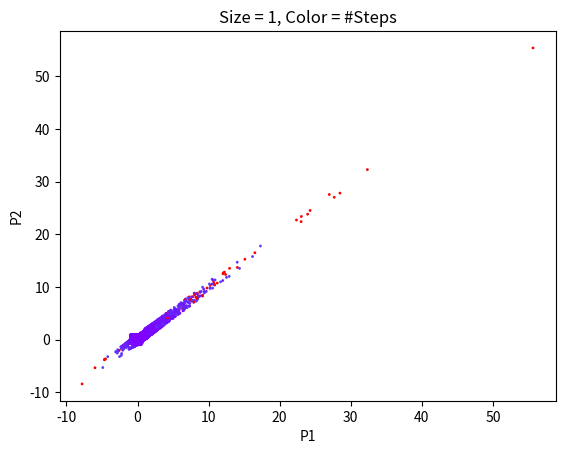
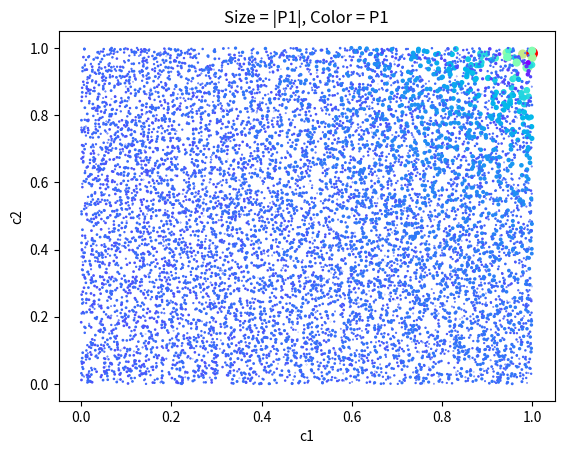
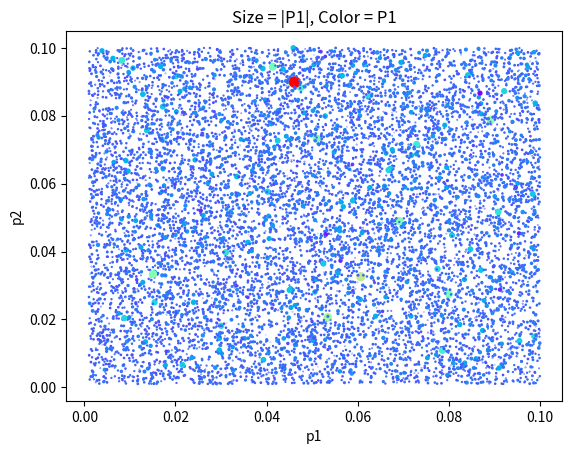
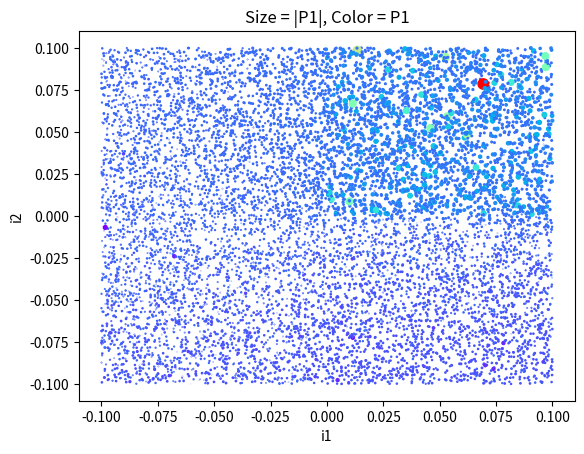
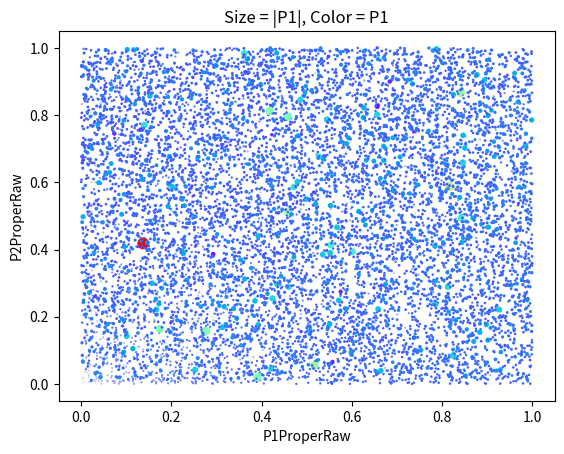
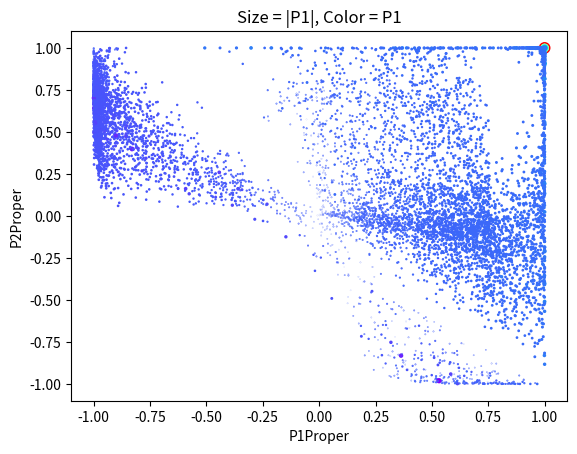
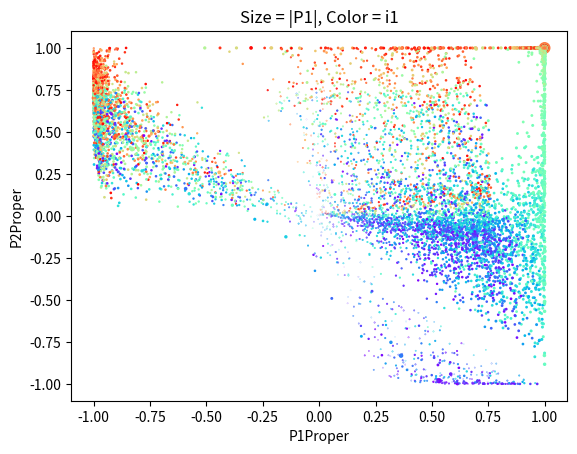
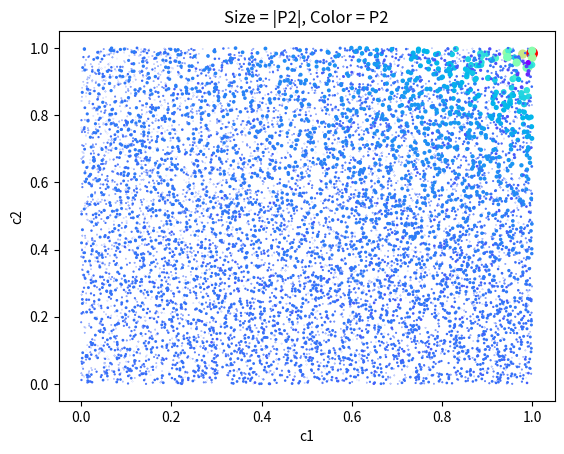
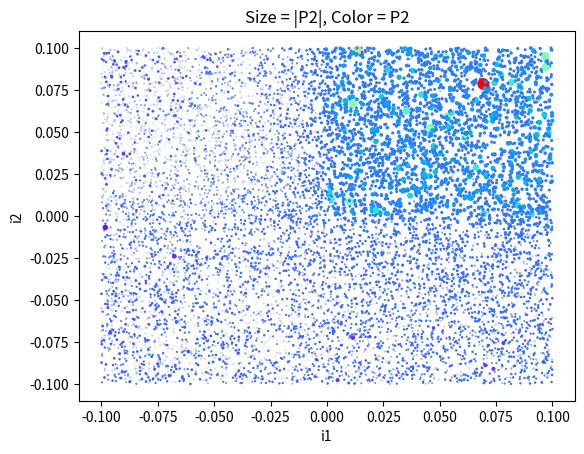
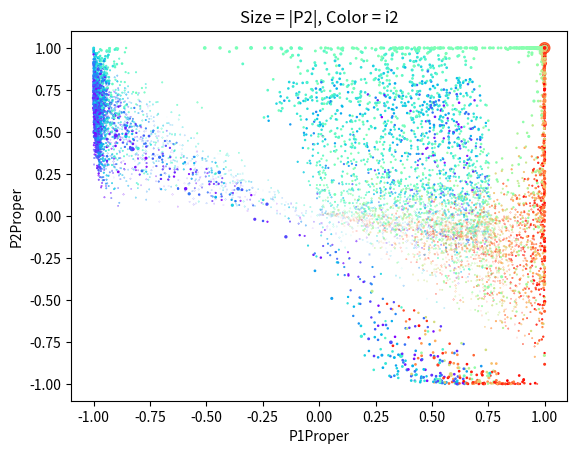
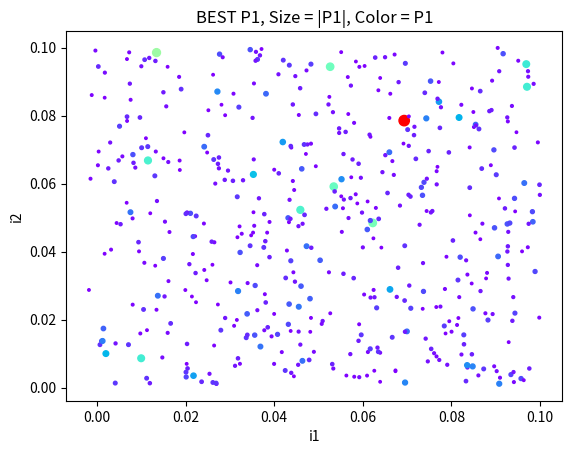
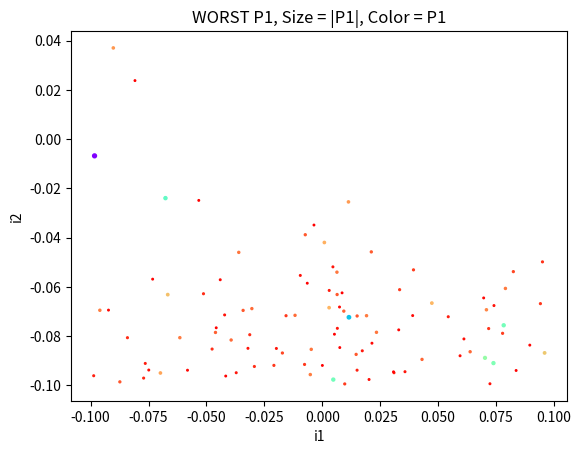
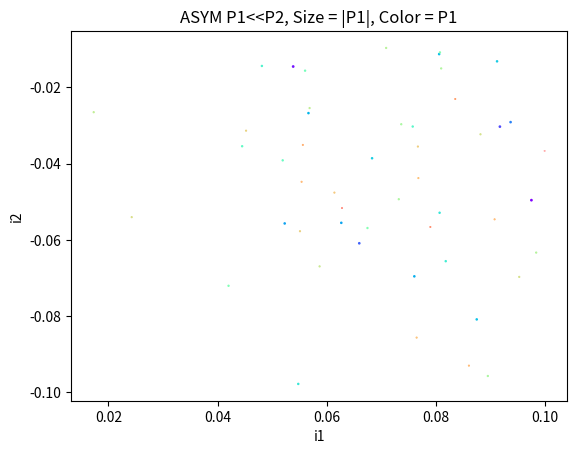
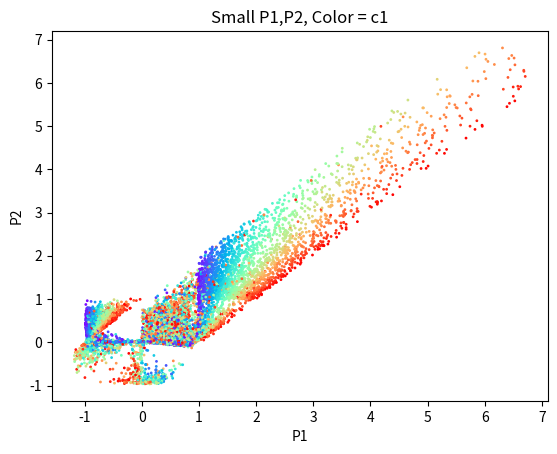

Reproduce these figures in Python, in order.
# My quest for pleasure: unraveling the secrets of heavenly joy
# My hobbyist experiments in „computational quantitative psychology“
# (c) Marco Lardelli
# MIT License

import matplotlib.pyplot as plt

import math
import random
import numpy as np
import pandas as pd
import matplotlib.colors

NO_OF_SIMULATIONS = 10000
SIMULATION_STEPS = 1200  # if 1 step = 1 second -> 20minutes

EPSILON_CONVERGENCE = 0.001

# ------- end of configuration ------


def size_scaler(col):
    #return np.transpose(np.array([(col - col.min()) / (col.max() - col.min())]))  # min-max scaler
    #return np.transpose(np.array([(col - col.min())/10.0]))  # make positive and smaller
    return np.transpose(np.array([np.absolute(col)]))  # absolute value

def run_simulation(c1,c2,p1,p2,i1,i2,P1ProperRaw,P2ProperRaw,STEPS):
    P1Social = 0 # Social pleasure always starts with 0 (need perception to build up)
    P2Social = 0
    P1Proper = math.tanh(P1ProperRaw)
    P2Proper = math.tanh(P2ProperRaw)

    converged = SIMULATION_STEPS*10  # like this wee see those clearly which could not converge in SIMULATION_STEPS steps
    P1_old = STEPS
    for i in range(STEPS):
        # Total pleasure is proper pleasure plus social pleasure felt according to compassion c
        # But we feel only a fraction c a of the partners pleasure
        P1 = P1Proper + c1 * P1Social  
        P2 = P2Proper + c2 * P2Social

        # The pleasure perceived by 1 is slowly approaching the pleasure of 2 (perception needs time)
        # The rate of following is described by the perception rate p
        P1Social +=  p1 * (P2 - P1Social)  # P1Social is always slowly moving towards P2
        P2Social +=  p2 * (P1 - P2Social)  # P2Social is always slowly moving towards P1
        # The proper pleasure changes, depending on pleasure driven actions of partner
        # this depends on the action influence rate i of the partner (can be negative!)
        # if you are in pain, you cannot execute actions -> change is 0 for P < 0
        P1ProperRaw += i2 * max(0,P2)
        P2ProperRaw += i1 * max(0,P1)
        # proper pleasure is limited to a max. of 1 (100%) -> use tanh
        P1Proper = math.tanh(P1ProperRaw)
        P2Proper = math.tanh(P2ProperRaw)
        # a simpler way to limit the values to -1,..,1
        #P1Proper = max(-1,min(1.0,P1ProperRaw))
        #P2Proper = max(-1,min(1.0,P2ProperRaw))
        if abs(P1 - P1_old)<EPSILON_CONVERGENCE:
            converged = i
            break
        else:
            P1_old = P1

    return P1,P2,P1Proper,P2Proper,converged

        

def scatter_plot(data, x, y, circle_size, color, title, selection_descr=""):
    cmap = plt.cm.rainbow
    norm = matplotlib.colors.Normalize(data[color].min(), data[color].max())
    t = title
    has_sel = len(selection_descr)>0
    if has_sel:
        t = selection_descr+", "+title
    else:
        t = title
    data.plot.scatter(x, y, s = circle_size, color = cmap(norm(data[color].values)), title=t)

    if has_sel:
        print(selection_descr)
        print(selection)
        print(selection.mean())


results = []
for sim_no in range(NO_OF_SIMULATIONS):
    c1 = random.uniform(0,1)
    c2 = random.uniform(0,1)
    p1 = random.uniform(0.001,0.1)
    p2 = random.uniform(0.001,0.1)
    i1 = random.uniform(-0.1,0.1)
    i2 = random.uniform(-0.1,0.1)
    P1ProperRaw = random.uniform(0,1)
    P2ProperRaw = random.uniform(0,1)

    P1,P2,P1Proper,P2Proper,converged = run_simulation(c1,c2,p1,p2,i1,i2,P1ProperRaw,P2ProperRaw,SIMULATION_STEPS)

    results.append([c1,c2,p1,p2,i1,i2,P1ProperRaw,P2ProperRaw,P1,P2,P1Proper,P2Proper,converged])



np_results = np.array(results)

# add scaled variants for some columns (for circle size: avoid negative values)
np_results = np.hstack((np_results,size_scaler(np_results[:, 8])))
np_results = np.hstack((np_results,size_scaler(np_results[:, 9])))


# make a dataframe from the results for convenience
df_results = pd.DataFrame(np_results,
                   columns=['c1', 'c2', 'p1','p2','i1','i2',
                            'P1ProperRaw','P2ProperRaw',
                            'P1','P2','P1Proper','P2Proper','Converged',
                            'P1Norm','P2Norm'])

#print summary statistics
print('Mean:')
print(df_results.mean())
print('Min:')
print(df_results.min())
print('Max:')
print(df_results.max())

# export the dataframe as csv file for analysis with other tools
df_results.to_csv('results.csv')

# create some scatterplots
cmap = plt.cm.rainbow
norm1 = matplotlib.colors.Normalize(df_results['P1'].min(), df_results['P1'].max())
norm2 = matplotlib.colors.Normalize(df_results['P2'].min(), df_results['P2'].max())


scatter_plot(df_results,'P1','P2',1,'Converged',"Size = 1, Color = #Steps")

scatter_plot(df_results,'c1','c2','P1Norm','P1',"Size = |P1|, Color = P1")
scatter_plot(df_results,'p1','p2','P1Norm','P1',"Size = |P1|, Color = P1")
scatter_plot(df_results,'i1','i2','P1Norm','P1',"Size = |P1|, Color = P1")
scatter_plot(df_results,'P1ProperRaw','P2ProperRaw','P1Norm','P1',"Size = |P1|, Color = P1")
scatter_plot(df_results,'P1Proper','P2Proper','P1Norm','P1',"Size = |P1|, Color = P1")
scatter_plot(df_results,'P1Proper','P2Proper','P1Norm','i1',"Size = |P1|, Color = i1")

# and some interesting ones other way round (P2 instead of P1)
scatter_plot(df_results,'c1','c2','P2Norm','P2',"Size = |P2|, Color = P2")
scatter_plot(df_results,'i1','i2','P2Norm','P2',"Size = |P2|, Color = P2")
scatter_plot(df_results,'P1Proper','P2Proper','P2Norm','i2',"Size = |P2|, Color = i2")


# now select the BEST interactions
quantile = df_results['P1'].quantile(0.95)
selection = df_results[df_results["P1"] > quantile]
norm_selection = matplotlib.colors.Normalize(selection['P1'].min(), selection['P1'].max())
scatter_plot(selection,'i1','i2','P1Norm','P1',"Size = |P1|, Color = P1", "BEST P1")


# now select the WORST interactions
quantile = df_results['P1'].quantile(0.01)
selection = df_results[df_results["P1"] < quantile]
scatter_plot(selection,'i1','i2','P1Norm','P1',"Size = |P1|, Color = P1", "WORST P1")


# now select asymmetric interactions (P1 doing poorly, P2 doing well)
quantile_min1 = df_results['P1'].quantile(0.3)
quantile_max2 = df_results['P2'].quantile(0.7)
selection = df_results[(df_results["P1"] < quantile_min1) & (df_results["P2"] > quantile_max2)]
scatter_plot(selection,'i1','i2','P1Norm','P1',"Size = |P1|, Color = P1", "ASYM P1<<P2")


# now select small P values
quantile_max1 = df_results['P1'].quantile(0.99)
quantile_max2 = df_results['P2'].quantile(0.99)
quantile_min1 = df_results['P1'].quantile(0.01)
quantile_min2 = df_results['P2'].quantile(0.01)
selection = df_results[(df_results["P1"] < quantile_max1) & (df_results["P1"] > quantile_min1) & (df_results["P2"] < quantile_max2) & (df_results["P2"] > quantile_min2)]
scatter_plot(selection,'P1','P2',1,'c1',"Color = c1", "Small P1,P2")



plt.show()

